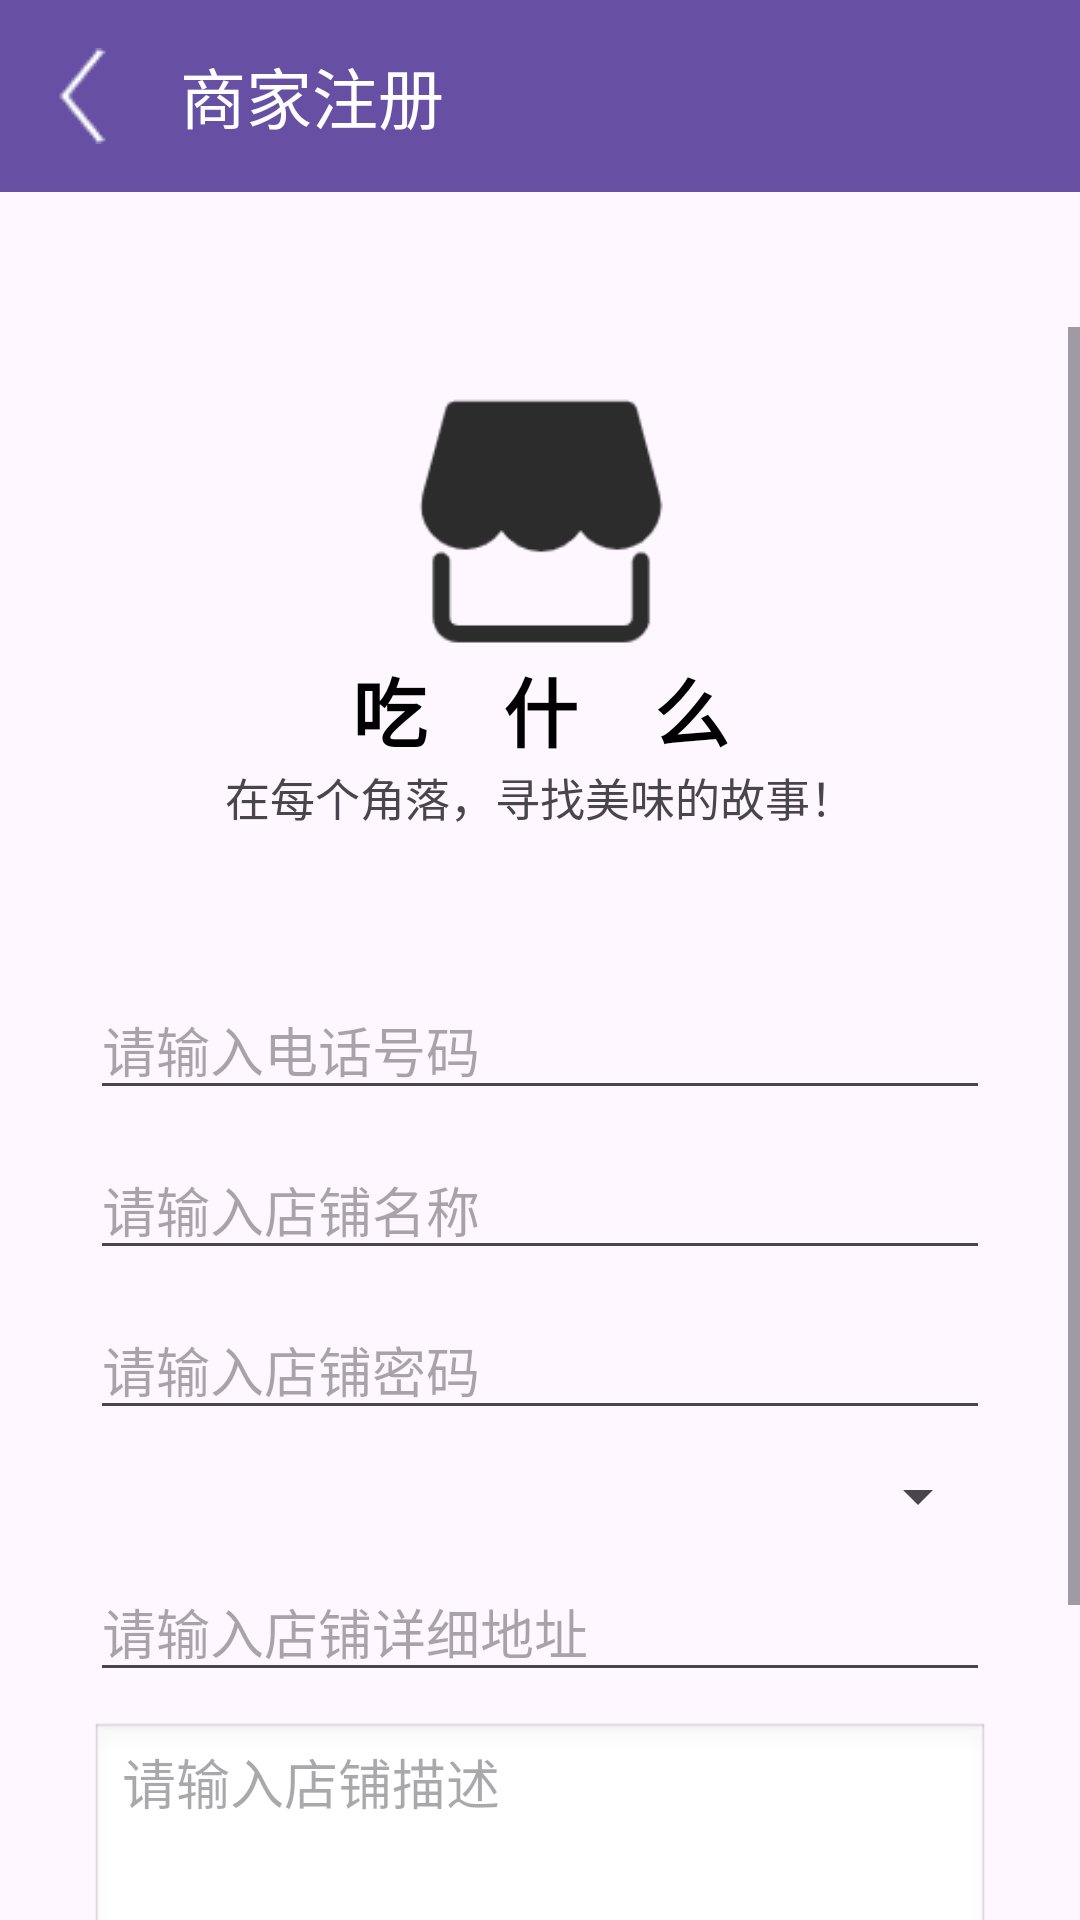

Here is an Android app screen rendered from its layout file. Give the layout XML and the strings, colors and styles it references.
<!-- AndroidManifest.xml: application theme Theme.Yum -->
<!-- res/layout/activity_register_merchant.xml -->
<?xml version="1.0" encoding="utf-8"?>
<LinearLayout
    xmlns:android="http://schemas.android.com/apk/res/android"
    xmlns:app="http://schemas.android.com/apk/res-auto"
    xmlns:tools="http://schemas.android.com/tools"
    android:layout_width="match_parent"
    android:layout_height="match_parent"
    android:orientation="vertical"
    tools:context=".activity.merchant.RegisterMerchantActivity">

    <androidx.appcompat.widget.Toolbar
        android:id="@+id/register_merchant_toolbar"
        android:layout_width="match_parent"
        android:layout_height="wrap_content"
        app:title="商家注册"
        app:titleTextColor="@color/white"
        android:background="@color/theme"
        app:navigationIcon="@drawable/back"
        />
    <ScrollView
        android:layout_width="match_parent"
        android:layout_height="wrap_content"
        android:layout_marginTop="45dp">
        <LinearLayout
            android:layout_width="match_parent"
            android:layout_height="wrap_content"
            android:orientation="vertical"
            android:layout_marginLeft="30dp"
            android:layout_marginRight="30dp"
            android:layout_gravity="center_horizontal|center_vertical"
            >
            <ImageView
                android:id="@+id/register_merchant_img"
                android:layout_width="match_parent"
                android:layout_height="90dp"
                android:src="@drawable/merchant"
                android:layout_marginTop="150dp">
            </ImageView>

            <TextView
                android:layout_width="match_parent"
                android:layout_height="wrap_content"
                android:text="吃    什    么"
                android:textStyle="bold"
                android:textSize="25sp"
                android:textColor="@color/black"
                android:gravity="center_vertical|center_horizontal"
                />

            <TextView
                android:layout_width="match_parent"
                android:layout_height="wrap_content"
                android:text="在每个角落，寻找美味的故事！"
                android:textSize="15sp"
                android:gravity="center_vertical|center_horizontal"
                />

            <EditText
                android:id="@+id/register_merchant_phone"
                android:layout_width="match_parent"
                android:layout_height="wrap_content"
                android:hint="请输入电话号码"
                android:layout_marginTop="50dp"
                android:inputType="phone"
                android:maxLength="11"
                android:digits="0123456789"
                />

            <EditText
                android:id="@+id/register_merchant_name"
                android:layout_width="match_parent"
                android:layout_height="wrap_content"
                android:hint="请输入店铺名称"
                android:layout_marginTop="10dp"
                />

            <EditText
                android:id="@+id/register_merchant_password"
                android:layout_width="match_parent"
                android:layout_height="wrap_content"
                android:hint="请输入店铺密码"
                android:layout_marginTop="10dp"
                android:inputType="textPassword"
                />

            <Spinner
                android:id="@+id/register_merchant_location"
                android:layout_width="match_parent"
                android:layout_height="wrap_content"
                android:layout_marginTop="10dp"
                />

            <EditText
                android:id="@+id/register_merchant_address"
                android:layout_width="match_parent"
                android:layout_height="wrap_content"
                android:hint="请输入店铺详细地址"
                android:layout_marginTop="10dp"
                />

            <EditText
                android:id="@+id/register_merchant_description"
                android:layout_width="match_parent"
                android:layout_height="wrap_content"
                android:hint="请输入店铺描述"
                android:layout_marginTop="10dp"
                android:inputType="textMultiLine"
                android:minLines="5"
                android:gravity="top"
                android:maxLines="5"
                android:scrollbars="vertical"
                android:background="@android:drawable/edit_text"
                />

            <Button
                android:id="@+id/register_merchant_Btn"
                android:layout_width="match_parent"
                android:layout_height="wrap_content"
                android:layout_marginTop="20dp"
                android:background="@color/theme"
                android:text="注册"
                android:textColor="@color/white"
                android:foreground="?android:attr/selectableItemBackground"
                />

        </LinearLayout>
    </ScrollView>
</LinearLayout>
<!-- resources referenced by this layout -->
<resources>
  <color name="black">#FF000000</color>
  <color name="theme">#6750A4</color>
  <color name="white">#FFFFFFFF</color>
  <!-- drawable back: png bitmap (drawable, 596 bytes) -->
  <!-- drawable merchant: png bitmap (drawable, 2960 bytes) -->
  <style name="Theme.Yum" parent="Base.Theme.Yum" />
  <style name="Base.Theme.Yum" parent="Theme.Material3.DayNight.NoActionBar">
          
          
      </style>
</resources>
